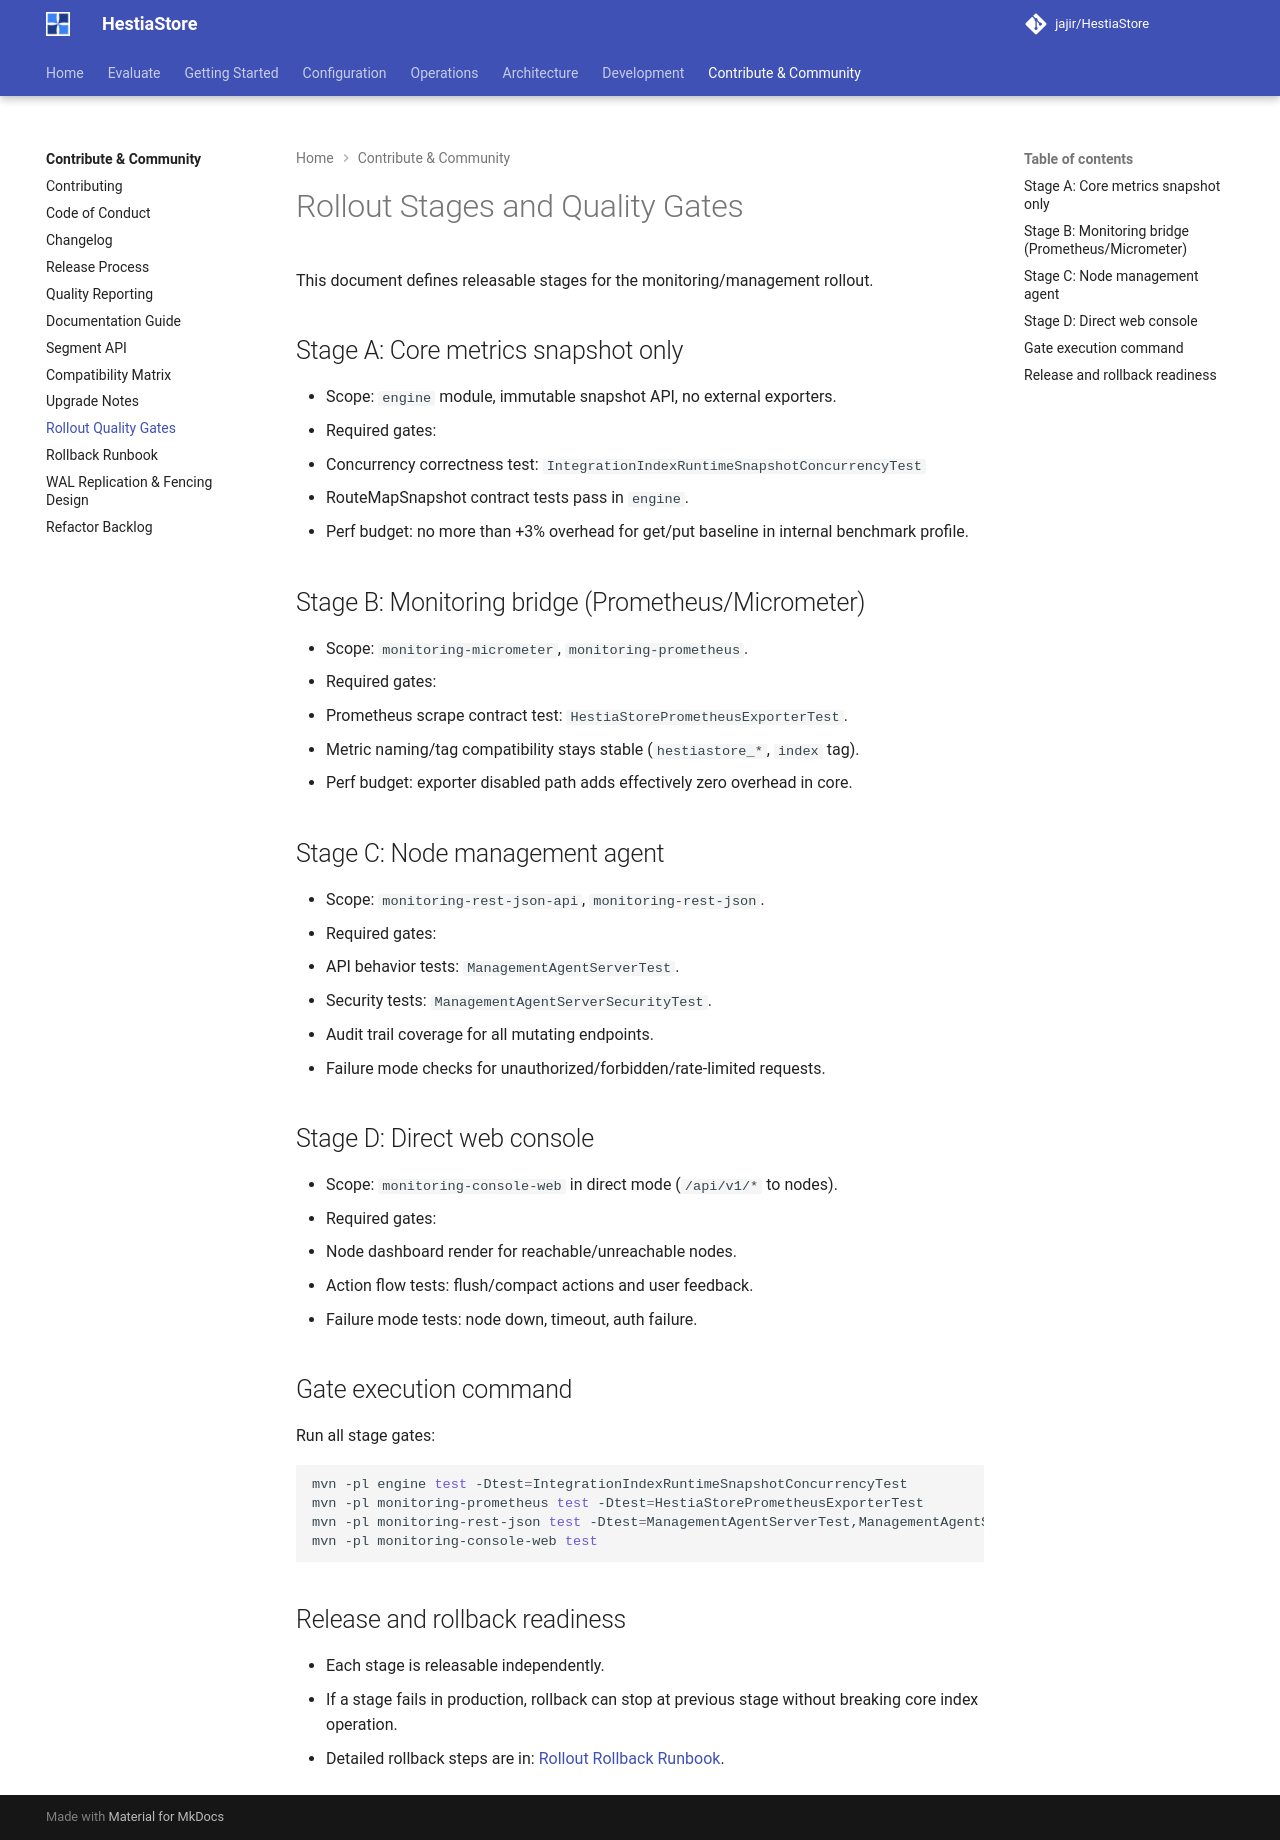

repository: jajir/HestiaStore · page: development/rollout-quality-gates/index.html · generator: mkdocs

# Rollout Stages and Quality Gates

This document defines releasable stages for the monitoring/management rollout.

## Stage A: Core metrics snapshot only

- Scope: `engine` module, immutable snapshot API, no external exporters.
- Required gates:
  - Concurrency correctness test: `IntegrationIndexRuntimeSnapshotConcurrencyTest`
  - RouteMapSnapshot contract tests pass in `engine`.
  - Perf budget: no more than +3% overhead for get/put baseline in internal
    benchmark profile.

## Stage B: Monitoring bridge (Prometheus/Micrometer)

- Scope: `monitoring-micrometer`, `monitoring-prometheus`.
- Required gates:
  - Prometheus scrape contract test:
    `HestiaStorePrometheusExporterTest`.
  - Metric naming/tag compatibility stays stable (`hestiastore_*`, `index` tag).
  - Perf budget: exporter disabled path adds effectively zero overhead in core.

## Stage C: Node management agent

- Scope: `monitoring-rest-json-api`, `monitoring-rest-json`.
- Required gates:
  - API behavior tests: `ManagementAgentServerTest`.
  - Security tests: `ManagementAgentServerSecurityTest`.
  - Audit trail coverage for all mutating endpoints.
  - Failure mode checks for unauthorized/forbidden/rate-limited requests.

## Stage D: Direct web console

- Scope: `monitoring-console-web` in direct mode (`/api/v1/*` to nodes).
- Required gates:
  - Node dashboard render for reachable/unreachable nodes.
  - Action flow tests: flush/compact actions and user feedback.
  - Failure mode tests: node down, timeout, auth failure.

## Gate execution command

Run all stage gates:

```bash
mvn -pl engine test -Dtest=IntegrationIndexRuntimeSnapshotConcurrencyTest
mvn -pl monitoring-prometheus test -Dtest=HestiaStorePrometheusExporterTest
mvn -pl monitoring-rest-json test -Dtest=ManagementAgentServerTest,ManagementAgentServerSecurityTest
mvn -pl monitoring-console-web test
```

## Release and rollback readiness

- Each stage is releasable independently.
- If a stage fails in production, rollback can stop at previous stage without
  breaking core index operation.
- Detailed rollback steps are in:
  [Rollout Rollback Runbook](rollout-rollback-runbook.md).
